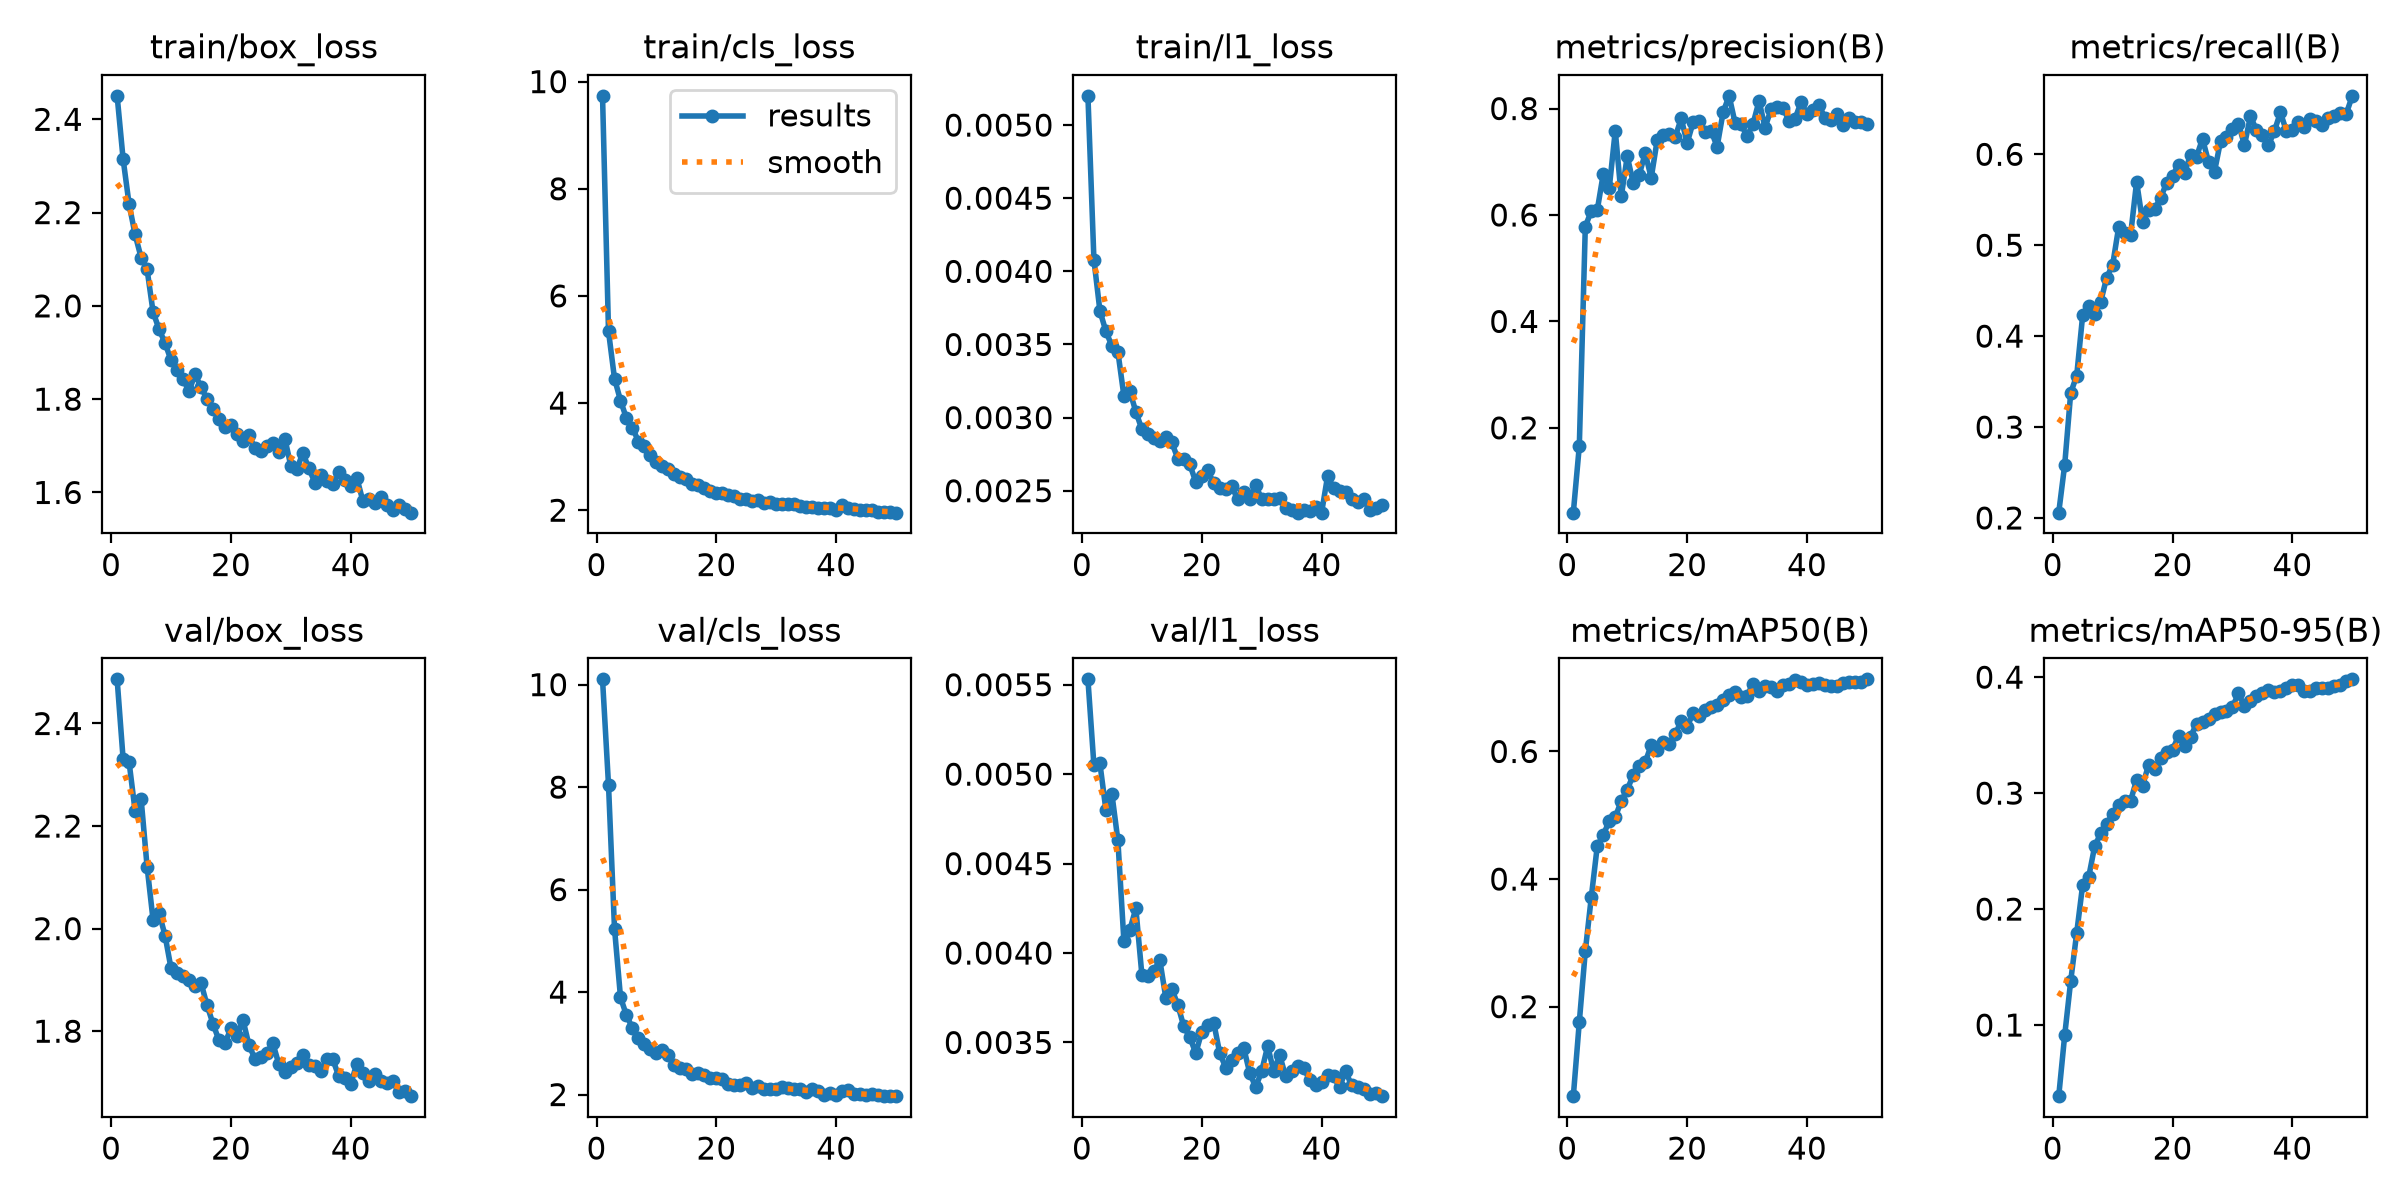

The table this chart was drawn from, first rows:
epoch, time, train/box_loss, train/cls_loss, train/l1_loss, metrics/precision(B), metrics/recall(B), metrics/mAP50(B), metrics/mAP50-95(B), val/box_loss, val/cls_loss, val/l1_loss, lr/pg0, lr/pg1, lr/pg2
1, 120.9, 2.45, 9.735, 0.0052, 0.04066, 0.2058, 0.05974, 0.03864, 2.486, 10.1, 0.00553, 0.0005365, 0.0005365, 0.0005365
2, 229.8, 2.315, 5.338, 0.00408, 0.1661, 0.2586, 0.1761, 0.09129, 2.331, 8.04, 0.00505, 0.001071, 0.001071, 0.001071
3, 335.9, 2.218, 4.457, 0.00373, 0.578, 0.3376, 0.287, 0.1379, 2.325, 5.24, 0.00506, 0.001583, 0.001583, 0.001583
4, 441.7, 2.153, 4.047, 0.00359, 0.6078, 0.3565, 0.3718, 0.1794, 2.23, 3.899, 0.0048, 0.001568, 0.001568, 0.001568
5, 546.6, 2.104, 3.715, 0.00349, 0.6095, 0.4231, 0.4518, 0.221, 2.253, 3.544, 0.00489, 0.001535, 0.001535, 0.001535
6, 648.3, 2.078, 3.54, 0.00345, 0.6773, 0.4329, 0.4691, 0.2276, 2.121, 3.298, 0.00463, 0.001502, 0.001502, 0.001502
7, 758.7, 1.987, 3.279, 0.00315, 0.6508, 0.4238, 0.4911, 0.2541, 2.017, 3.097, 0.00407, 0.001469, 0.001469, 0.001469
8, 861.4, 1.95, 3.192, 0.00318, 0.7582, 0.4376, 0.4971, 0.2653, 2.031, 2.983, 0.00413, 0.001436, 0.001436, 0.001436
9, 986, 1.92, 3.024, 0.00304, 0.6347, 0.4644, 0.5224, 0.2737, 1.986, 2.882, 0.00425, 0.001403, 0.001403, 0.001403
10, 1110, 1.883, 2.899, 0.00292, 0.7102, 0.4783, 0.5399, 0.2816, 1.922, 2.82, 0.00388, 0.00137, 0.00137, 0.00137
11, 1235, 1.863, 2.825, 0.00289, 0.66, 0.5197, 0.5633, 0.2901, 1.913, 2.87, 0.00387, 0.001337, 0.001337, 0.001337
12, 1353, 1.843, 2.77, 0.00286, 0.6758, 0.5139, 0.5773, 0.2933, 1.907, 2.768, 0.0039, 0.001304, 0.001304, 0.001304
13, 1468, 1.817, 2.668, 0.00284, 0.7159, 0.5115, 0.5831, 0.2935, 1.901, 2.573, 0.00396, 0.001271, 0.001271, 0.001271
14, 1592, 1.853, 2.616, 0.00287, 0.67, 0.5698, 0.6099, 0.3114, 1.888, 2.511, 0.00375, 0.001238, 0.001238, 0.001238
15, 1721, 1.826, 2.589, 0.00283, 0.7407, 0.5253, 0.6029, 0.3065, 1.894, 2.494, 0.0038, 0.001205, 0.001205, 0.001205
16, 1857, 1.8, 2.493, 0.00272, 0.7498, 0.5382, 0.6143, 0.3244, 1.851, 2.41, 0.00371, 0.001172, 0.001172, 0.001172
17, 1985, 1.778, 2.469, 0.00272, 0.7521, 0.5396, 0.6119, 0.3206, 1.814, 2.421, 0.00359, 0.001139, 0.001139, 0.001139
18, 2112, 1.757, 2.414, 0.00268, 0.7461, 0.552, 0.6268, 0.3307, 1.782, 2.384, 0.00353, 0.001106, 0.001106, 0.001106
19, 2246, 1.741, 2.362, 0.00256, 0.7814, 0.5684, 0.6475, 0.3354, 1.777, 2.316, 0.00344, 0.001073, 0.001073, 0.001073
20, 2373, 1.744, 2.329, 0.0026, 0.7355, 0.5763, 0.6384, 0.3376, 1.805, 2.325, 0.00356, 0.00104, 0.00104, 0.00104
21, 5625, 1.725, 2.314, 0.00264, 0.7745, 0.5886, 0.6607, 0.3492, 1.79, 2.301, 0.0036, 0.001007, 0.001007, 0.001007
22, 5758, 1.71, 2.282, 0.00255, 0.7774, 0.5794, 0.656, 0.3407, 1.822, 2.213, 0.00361, 0.0009739, 0.0009739, 0.0009739
23, 5898, 1.722, 2.266, 0.00252, 0.7561, 0.5995, 0.6645, 0.3485, 1.773, 2.178, 0.00344, 0.0009409, 0.0009409, 0.0009409
24, 6032, 1.695, 2.206, 0.00251, 0.7581, 0.5974, 0.6691, 0.3598, 1.746, 2.178, 0.00336, 0.0009078, 0.0009078, 0.0009078
25, 6178, 1.688, 2.204, 0.00253, 0.7283, 0.617, 0.6728, 0.3613, 1.75, 2.22, 0.0034, 0.0008748, 0.0008748, 0.0008748
26, 6303, 1.701, 2.171, 0.00244, 0.7931, 0.5917, 0.6808, 0.3639, 1.758, 2.125, 0.00344, 0.0008418, 0.0008418, 0.0008418
27, 6441, 1.706, 2.186, 0.00249, 0.8239, 0.581, 0.688, 0.3682, 1.776, 2.169, 0.00347, 0.0008088, 0.0008088, 0.0008088
28, 6569, 1.688, 2.128, 0.00244, 0.7728, 0.6141, 0.6937, 0.3703, 1.735, 2.117, 0.00333, 0.0007758, 0.0007758, 0.0007758
29, 6683, 1.715, 2.147, 0.00254, 0.7707, 0.6194, 0.6857, 0.3706, 1.72, 2.111, 0.00325, 0.0007428, 0.0007428, 0.0007428
30, 6795, 1.656, 2.115, 0.00244, 0.7475, 0.6273, 0.6875, 0.3743, 1.73, 2.114, 0.00334, 0.0007098, 0.0007098, 0.0007098
31, 6906, 1.651, 2.106, 0.00244, 0.7715, 0.6335, 0.7063, 0.3861, 1.738, 2.139, 0.00348, 0.0006768, 0.0006768, 0.0006768
32, 7018, 1.684, 2.123, 0.00244, 0.8143, 0.6102, 0.6944, 0.3749, 1.754, 2.134, 0.00334, 0.0006438, 0.0006438, 0.0006438
33, 7137, 1.652, 2.111, 0.00245, 0.7639, 0.6418, 0.7029, 0.3795, 1.733, 2.117, 0.00343, 0.0006108, 0.0006108, 0.0006108
34, 7254, 1.621, 2.072, 0.00238, 0.7991, 0.6267, 0.7006, 0.3838, 1.733, 2.107, 0.00331, 0.0005778, 0.0005778, 0.0005778
35, 7373, 1.637, 2.053, 0.00237, 0.8022, 0.6207, 0.6941, 0.3859, 1.723, 2.045, 0.00334, 0.0005448, 0.0005448, 0.0005448
36, 7494, 1.624, 2.067, 0.00235, 0.8005, 0.6098, 0.7049, 0.3886, 1.745, 2.111, 0.00337, 0.0005118, 0.0005118, 0.0005118
37, 7612, 1.618, 2.05, 0.00237, 0.7772, 0.6256, 0.7058, 0.3873, 1.745, 2.071, 0.00336, 0.0004788, 0.0004788, 0.0004788
38, 7740, 1.644, 2.045, 0.00236, 0.7807, 0.6461, 0.7125, 0.3881, 1.712, 1.993, 0.00329, 0.0004458, 0.0004458, 0.0004458
39, 7862, 1.626, 2.043, 0.00239, 0.8118, 0.6254, 0.7096, 0.3905, 1.708, 2.021, 0.00326, 0.0004127, 0.0004127, 0.0004127
40, 7977, 1.615, 2.011, 0.00235, 0.7899, 0.6269, 0.704, 0.3935, 1.697, 1.996, 0.00328, 0.0003797, 0.0003797, 0.0003797
41, 8083, 1.631, 2.105, 0.0026, 0.7971, 0.6357, 0.7065, 0.3933, 1.737, 2.078, 0.00332, 0.0003467, 0.0003467, 0.0003467
42, 8187, 1.582, 2.044, 0.00252, 0.8069, 0.6296, 0.7073, 0.3882, 1.719, 2.084, 0.00331, 0.0003137, 0.0003137, 0.0003137
43, 8288, 1.586, 2.016, 0.0025, 0.782, 0.6383, 0.7044, 0.3881, 1.704, 2.014, 0.00325, 0.0002807, 0.0002807, 0.0002807
44, 8387, 1.577, 2.006, 0.00249, 0.779, 0.637, 0.7023, 0.3905, 1.717, 2.007, 0.00334, 0.0002477, 0.0002477, 0.0002477
45, 8485, 1.591, 2.003, 0.00244, 0.7905, 0.6326, 0.7029, 0.3907, 1.703, 1.983, 0.00326, 0.0002147, 0.0002147, 0.0002147
46, 9088, 1.574, 2.007, 0.00242, 0.7686, 0.6399, 0.7067, 0.3904, 1.698, 2.004, 0.00325, 0.0001817, 0.0001817, 0.0001817
47, 9189, 1.562, 1.962, 0.00244, 0.7814, 0.6425, 0.7087, 0.3925, 1.703, 1.985, 0.00324, 0.0001487, 0.0001487, 0.0001487
48, 9299, 1.573, 1.967, 0.00237, 0.7756, 0.6455, 0.7082, 0.3936, 1.682, 1.979, 0.00321, 0.0001157, 0.0001157, 0.0001157
49, 9405, 1.565, 1.962, 0.00238, 0.7756, 0.6448, 0.7095, 0.3968, 1.684, 1.969, 0.00322, 8.26832e-05, 8.26832e-05, 8.26832e-05
50, 9513, 1.557, 1.954, 0.0024, 0.771, 0.6643, 0.713, 0.3981, 1.673, 1.979, 0.0032, 4.96766e-05, 4.96766e-05, 4.96766e-05
